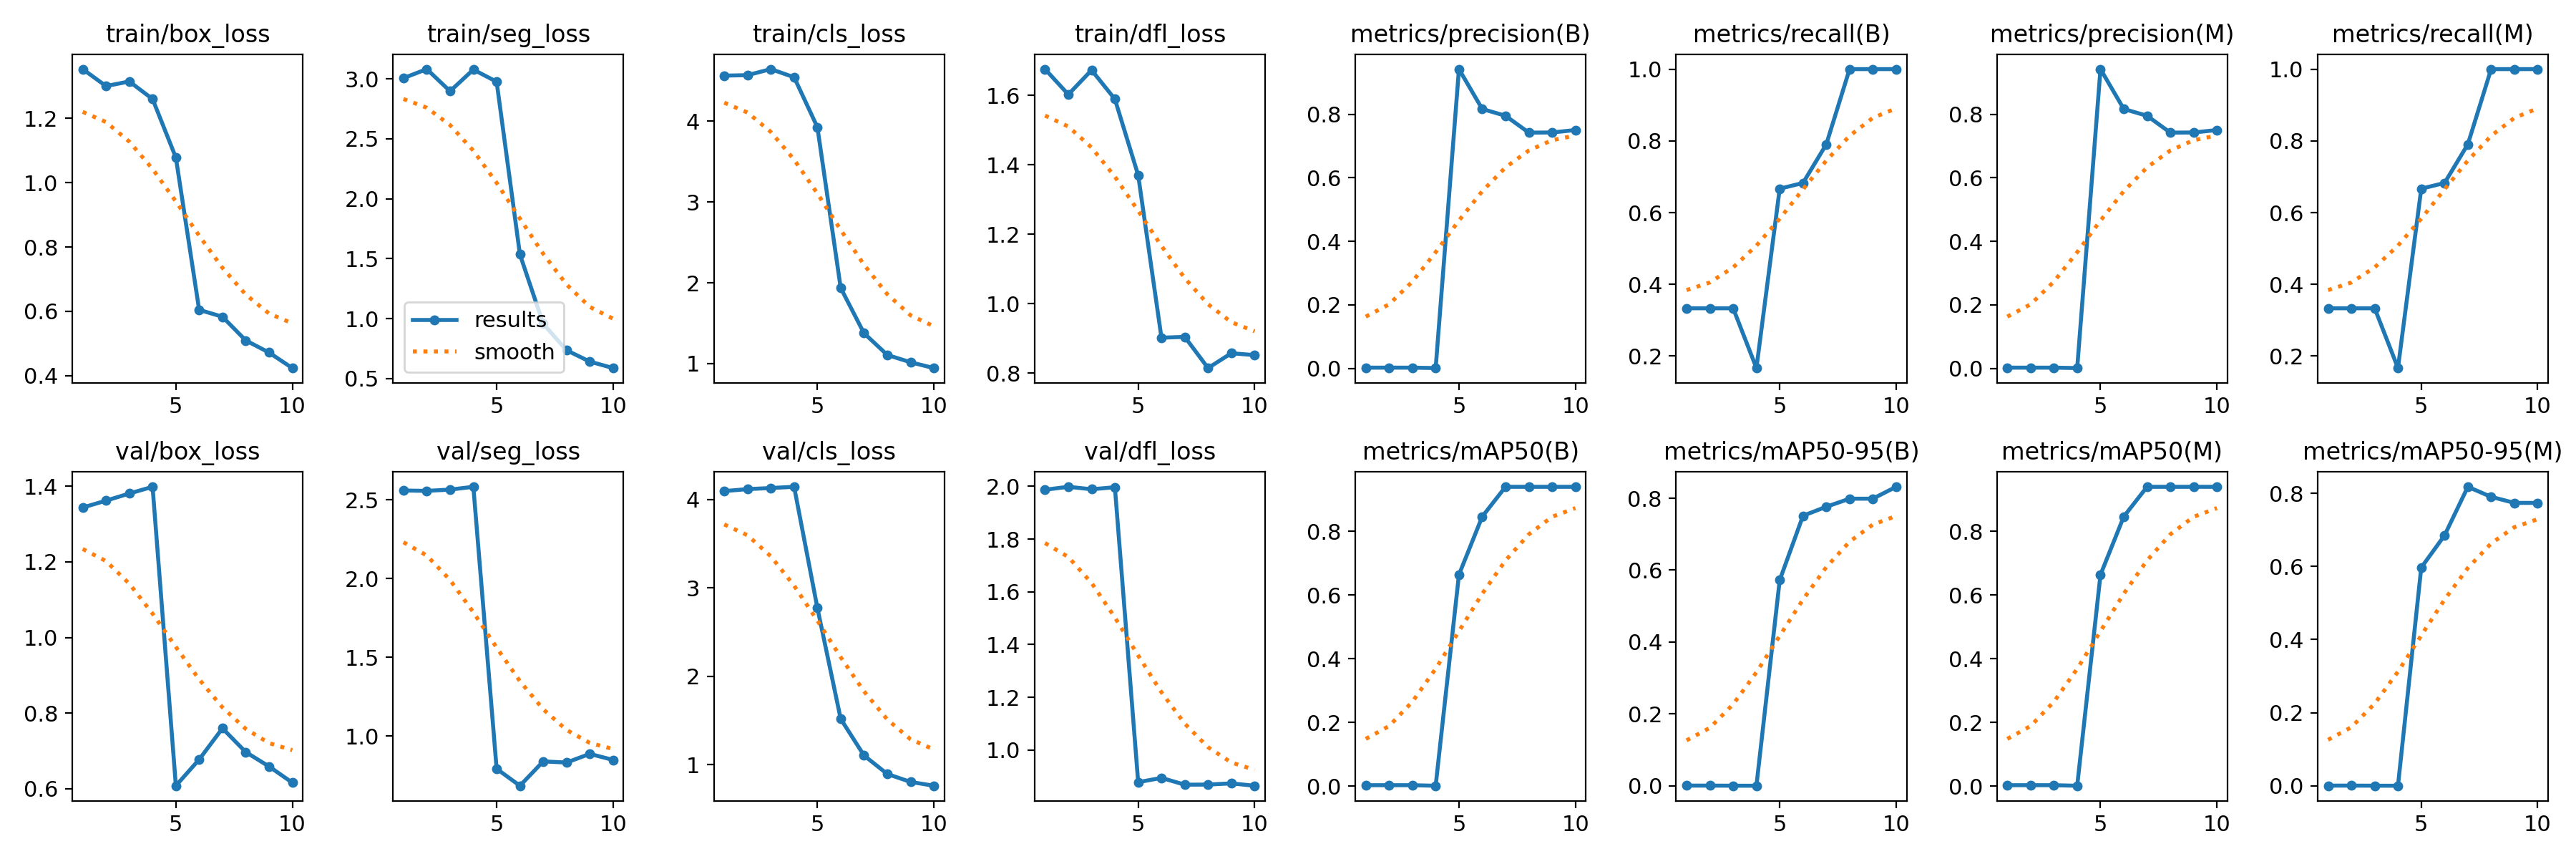

The table this chart was drawn from, first rows:
epoch, time, train/box_loss, train/seg_loss, train/cls_loss, train/dfl_loss, metrics/precision(B), metrics/recall(B), metrics/mAP50(B), metrics/mAP50-95(B), metrics/precision(M), metrics/recall(M), metrics/mAP50(M), metrics/mAP50-95(M), val/box_loss, val/seg_loss, val/cls_loss, val/dfl_loss, lr/pg0, lr/pg1, lr/pg2
1, 59.85, 1.353, 3.007, 4.566, 1.676, 0.00251, 0.3333, 0.00264, 0.00063, 0.00251, 0.3333, 0.00264, 0.00053, 1.344, 2.56, 4.095, 1.987, 1.429e-05, 1.429e-05, 1.429e-05
2, 96.45, 1.3, 3.082, 4.572, 1.603, 0.00253, 0.3333, 0.00269, 0.00054, 0.00253, 0.3333, 0.00269, 0.00054, 1.362, 2.558, 4.117, 1.998, 3.86259e-05, 3.86259e-05, 3.86259e-05
3, 129.7, 1.315, 2.898, 4.647, 1.673, 0.0025, 0.3333, 0.00264, 0.00036, 0.0025, 0.3333, 0.00264, 0.00036, 1.381, 2.566, 4.13, 1.989, 5.73029e-05, 5.73029e-05, 5.73029e-05
4, 162, 1.26, 3.078, 4.546, 1.59, 0.00123, 0.1667, 0.00096, 0.00019, 0.00123, 0.1667, 0.00096, 0.00019, 1.399, 2.584, 4.144, 1.997, 7.03211e-05, 7.03211e-05, 7.03211e-05
5, 183.3, 1.078, 2.977, 3.927, 1.37, 0.942, 0.6667, 0.6633, 0.5722, 0.942, 0.6667, 0.6633, 0.597, 0.6077, 0.7922, 2.773, 0.8784, 7.76804e-05, 7.76804e-05, 7.76804e-05
6, 221.7, 0.6046, 1.535, 1.937, 0.9019, 0.8165, 0.6826, 0.8459, 0.7513, 0.8165, 0.6826, 0.8459, 0.685, 0.6772, 0.6846, 1.52, 0.8946, 7.93809e-05, 7.93809e-05, 7.93809e-05
7, 262, 0.583, 0.9566, 1.377, 0.9044, 0.7952, 0.7904, 0.9394, 0.7764, 0.7952, 0.7904, 0.9394, 0.8179, 0.7597, 0.8393, 1.106, 0.8688, 7.54226e-05, 7.54226e-05, 7.54226e-05
8, 304.2, 0.5095, 0.7356, 1.107, 0.8145, 0.7421, 1, 0.9394, 0.7988, 0.7421, 1, 0.9394, 0.7904, 0.6968, 0.832, 0.8965, 0.8693, 6.58055e-05, 6.58055e-05, 6.58055e-05
9, 340.8, 0.4718, 0.6407, 1.016, 0.8572, 0.7426, 1, 0.9394, 0.7988, 0.7426, 1, 0.9394, 0.7739, 0.6588, 0.8871, 0.8069, 0.8738, 5.05294e-05, 5.05294e-05, 5.05294e-05
10, 377.4, 0.4235, 0.5867, 0.9446, 0.8517, 0.7503, 1, 0.9394, 0.8319, 0.7503, 1, 0.9394, 0.7739, 0.6159, 0.8487, 0.7635, 0.8648, 2.95946e-05, 2.95946e-05, 2.95946e-05
